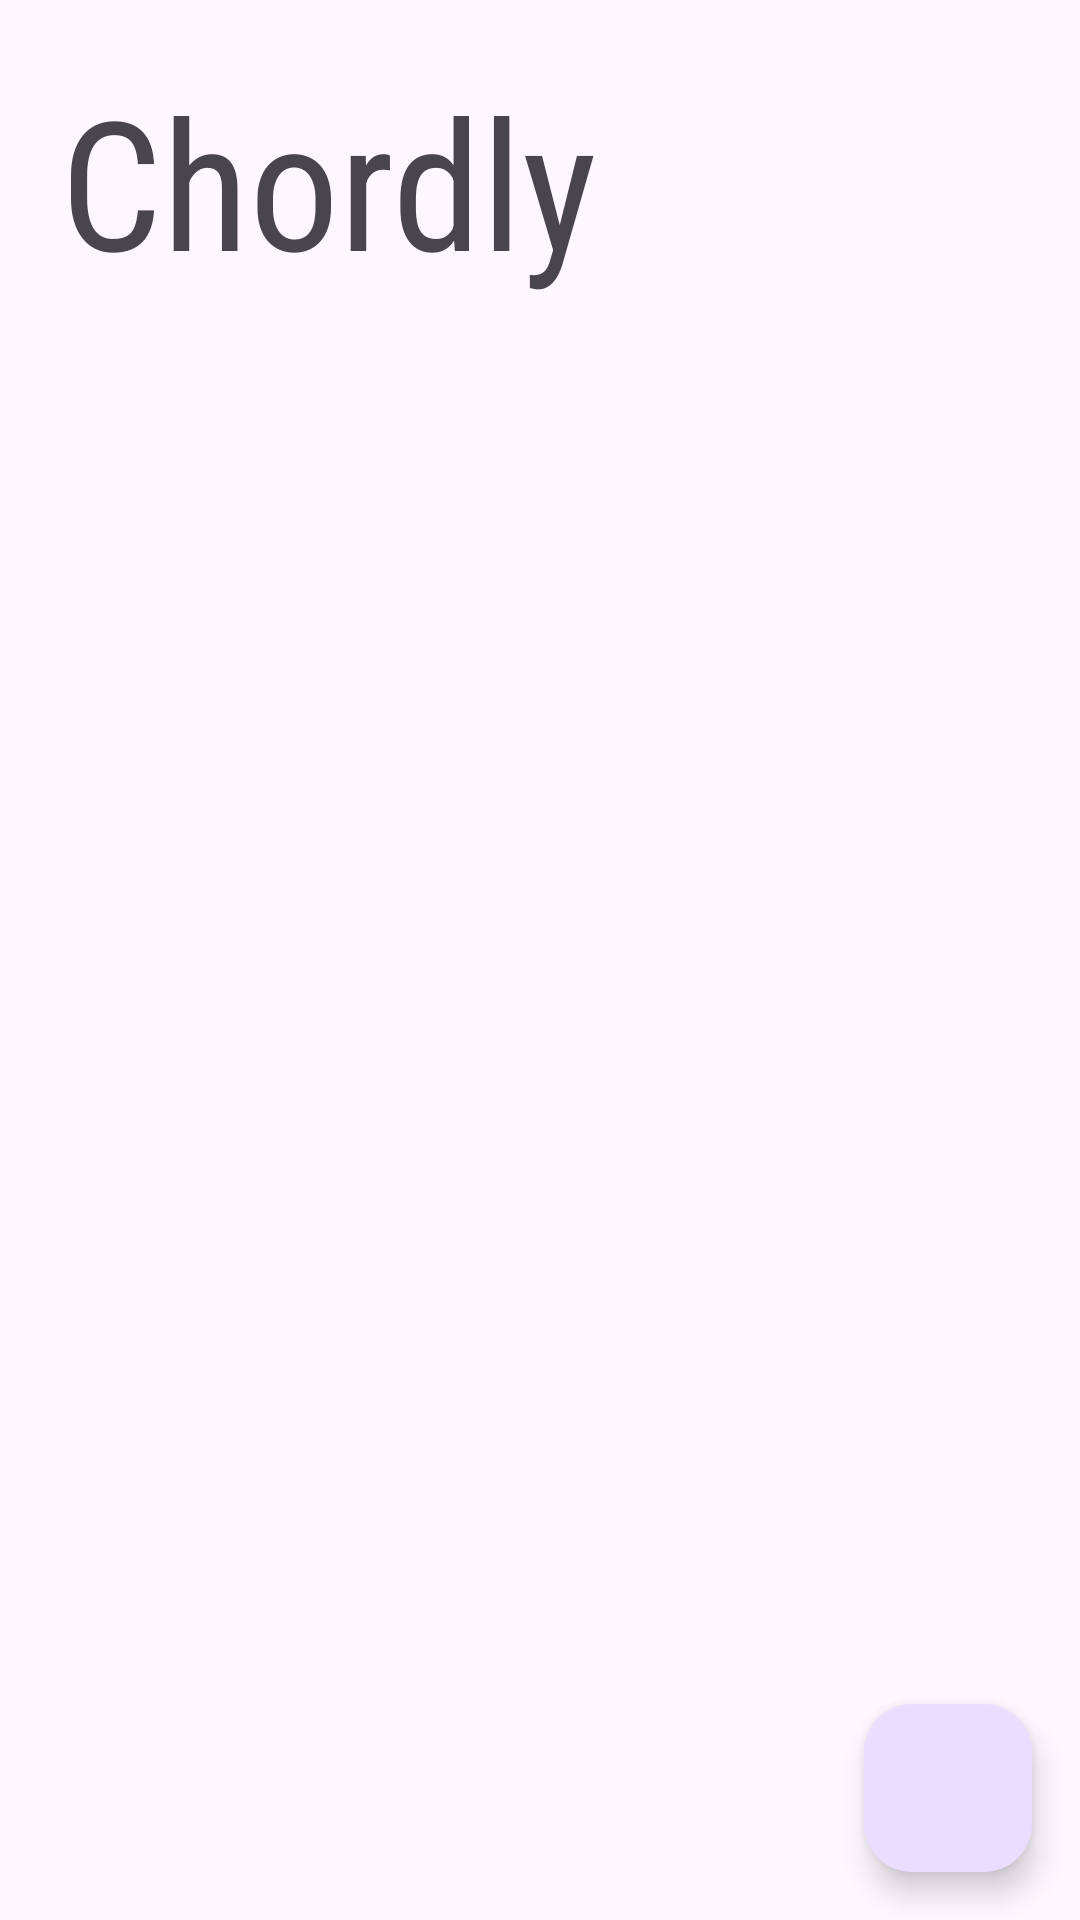

This screen was rendered from an Android layout file. Write that file and the resources it references.
<!-- AndroidManifest.xml: application theme Theme.Chordly -->
<!-- res/layout/fragment_home.xml -->
<?xml version="1.0" encoding="utf-8"?>
<FrameLayout xmlns:android="http://schemas.android.com/apk/res/android"
    xmlns:app="http://schemas.android.com/apk/res-auto"
    xmlns:tools="http://schemas.android.com/tools"
    android:layout_width="match_parent"
    android:layout_height="match_parent"
    android:id="@+id/fragment_home"
    tools:context=".Home">

    <ScrollView
        android:layout_width="match_parent"
        android:layout_height="match_parent" >
        <LinearLayout
            android:layout_width="match_parent"
            android:layout_height="wrap_content"
            android:orientation="vertical">
            <androidx.constraintlayout.widget.ConstraintLayout
                android:layout_width="match_parent"
                android:layout_height="wrap_content">

                <TextView
                    android:id="@+id/textView"
                    android:layout_width="match_parent"
                    android:layout_height="wrap_content"
                    android:layout_margin="20dp"
                    android:layout_marginStart="20dp"
                    android:layout_marginEnd="20dp"
                    android:fontFamily="sans-serif-condensed"
                    android:text="Chordly"
                    android:textSize="60dp"
                    app:layout_constraintBottom_toBottomOf="parent"
                    app:layout_constraintEnd_toEndOf="parent"
                    app:layout_constraintHorizontal_bias="0.0"
                    app:layout_constraintStart_toStartOf="parent"
                    app:layout_constraintTop_toTopOf="parent"
                    app:layout_constraintVertical_bias="0.024">
                </TextView>

                <androidx.constraintlayout.widget.ConstraintLayout
                    android:layout_width="match_parent"
                    android:layout_height="wrap_content"
                    android:layout_gravity="bottom"
                    app:layout_constraintBottom_toBottomOf="parent"
                    app:layout_constraintEnd_toEndOf="parent"
                    app:layout_constraintStart_toStartOf="parent"
                    app:layout_constraintTop_toBottomOf="@+id/textView">

                    <androidx.recyclerview.widget.RecyclerView
                        android:id="@+id/list_lagu"
                        android:layout_width="match_parent"
                        android:layout_height="wrap_content"
                        app:layout_constraintBottom_toBottomOf="parent"
                        app:layout_constraintEnd_toEndOf="parent"
                        app:layout_constraintStart_toStartOf="parent"
                        app:layout_constraintTop_toTopOf="parent"
                        tools:listitem="@layout/adapter_lagu" />

                </androidx.constraintlayout.widget.ConstraintLayout>

            </androidx.constraintlayout.widget.ConstraintLayout>

        </LinearLayout>
    </ScrollView>


    <com.google.android.material.floatingactionbutton.FloatingActionButton
        android:id="@+id/button_tambah"
        android:layout_width="wrap_content"
        android:layout_height="wrap_content"
        android:layout_gravity="bottom|right"
        android:layout_margin="16dp"
        android:background="#9769EA"
        android:clickable="true"
        app:srcCompat="@drawable/baseline_add_24"
        tools:ignore="SpeakableTextPresentCheck" />

</FrameLayout>
<!-- res/layout/adapter_lagu.xml (included above) -->
<?xml version="1.0" encoding="utf-8"?>
<androidx.constraintlayout.widget.ConstraintLayout xmlns:android="http://schemas.android.com/apk/res/android"
    xmlns:app="http://schemas.android.com/apk/res-auto"
    xmlns:tools="http://schemas.android.com/tools"
    android:layout_width="match_parent"
    android:layout_height="wrap_content"
    android:padding="10dp">

    <TextView
        android:id="@+id/judul_lagu"
        android:layout_width="0dp"
        android:layout_height="wrap_content"
        android:layout_marginStart="10dp"
        android:layout_marginTop="10dp"
        android:layout_marginEnd="7dp"
        app:layout_constraintEnd_toStartOf="@+id/icon_edit"
        app:layout_constraintStart_toStartOf="parent"
        app:layout_constraintTop_toTopOf="parent"
        tools:text="Nanti kita cerita hari ini"
        android:clickable="true"/>

    <ImageView
        android:id="@+id/icon_edit"
        android:layout_width="wrap_content"
        android:layout_height="wrap_content"
        android:clickable="true"
        android:padding="10dp"
        android:src="@drawable/ic_edit"
        app:layout_constraintEnd_toStartOf="@+id/icon_delete"
        app:layout_constraintTop_toTopOf="parent"
        tools:ignore="TouchTargetSizeCheck,SpeakableTextPresentCheck" />

    <ImageView
        android:id="@+id/icon_delete"
        android:layout_width="wrap_content"
        android:layout_height="wrap_content"
        android:clickable="true"
        android:padding="10dp"
        android:src="@drawable/ic_delete"
        app:layout_constraintEnd_toEndOf="parent"
        app:layout_constraintTop_toTopOf="parent"
        tools:ignore="TouchTargetSizeCheck,SpeakableTextPresentCheck" />

</androidx.constraintlayout.widget.ConstraintLayout>
<!-- resources referenced by this layout -->
<resources>
  <style name="Theme.Chordly" parent="Base.Theme.Chordly" />
  <style name="Base.Theme.Chordly" parent="Theme.Material3.DayNight.NoActionBar">
          
          
      </style>
</resources>
